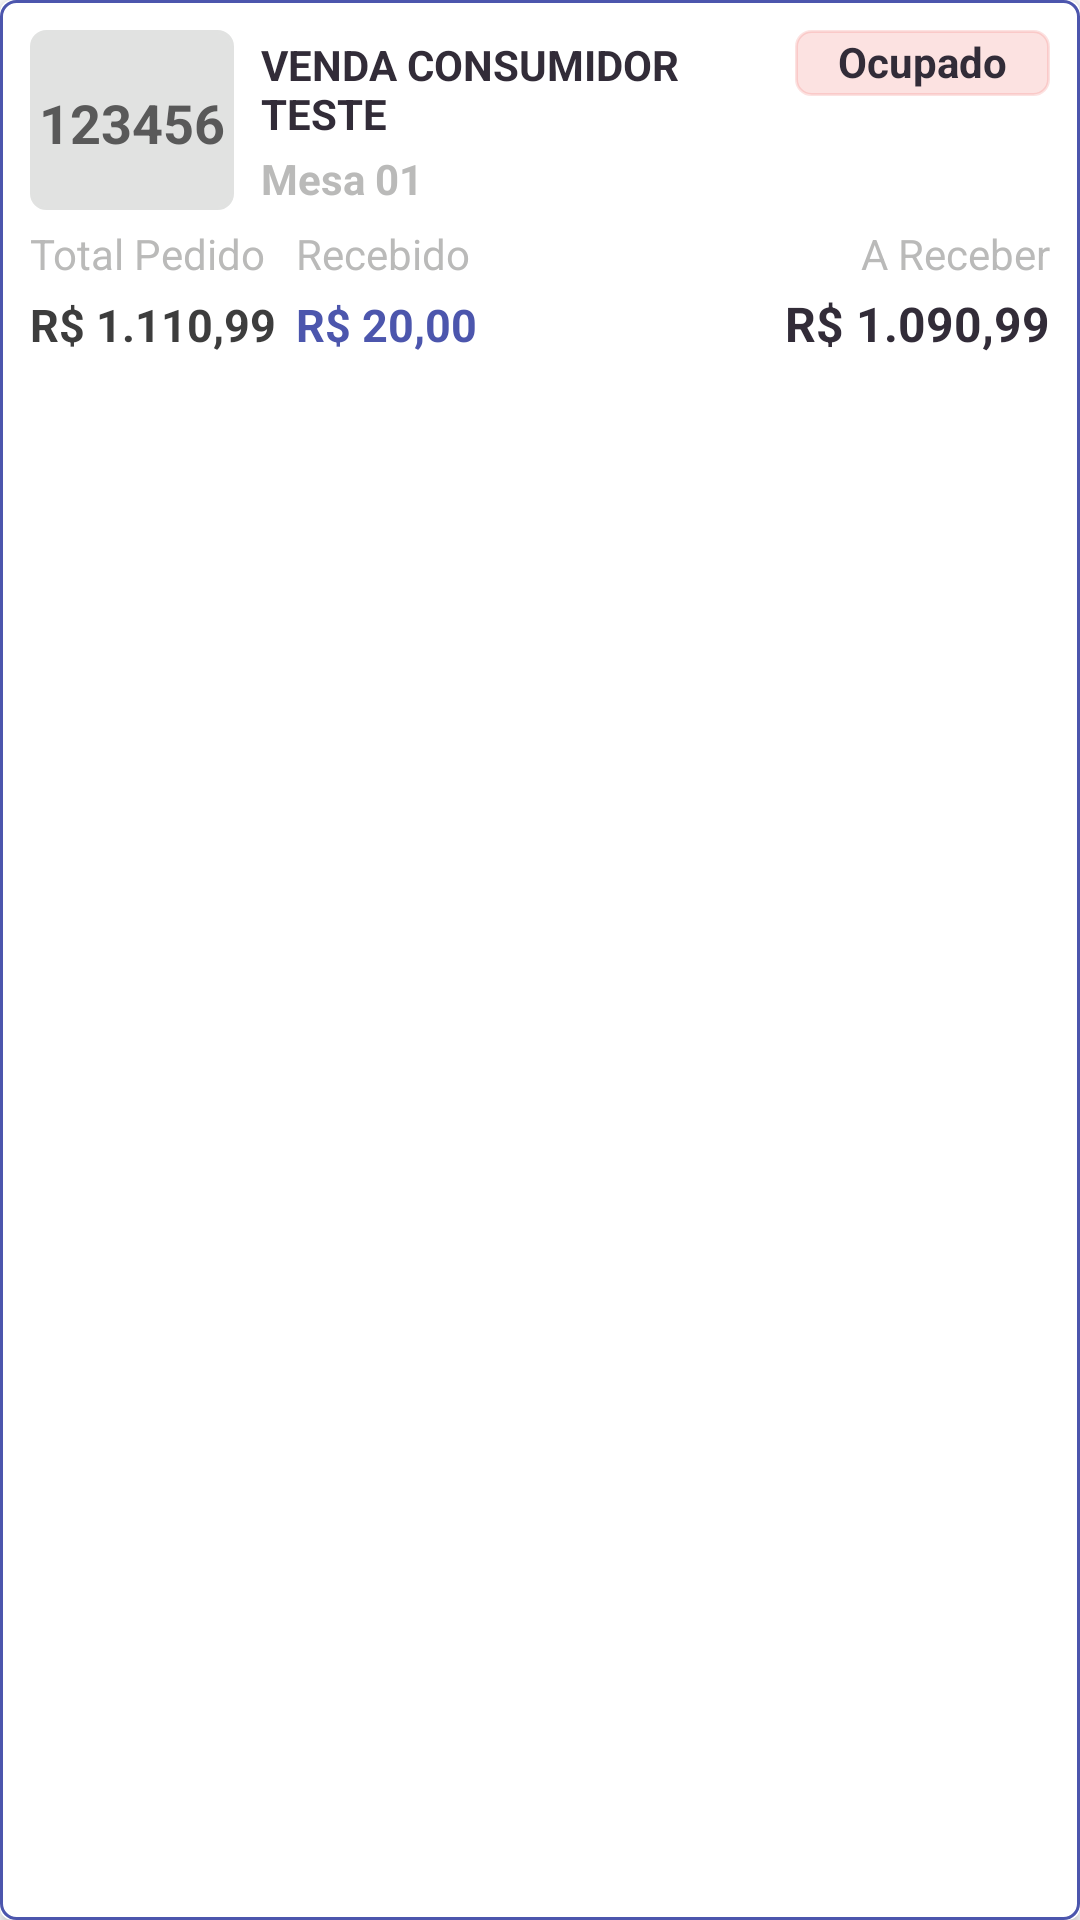

Reconstruct the res/layout file that produces this screen, plus the resources it refers to.
<!-- AndroidManifest.xml: application theme Theme.FACILITECPay -->
<!-- res/layout/card_view_comandas_para_finalizacao.xml -->
<?xml version="1.0" encoding="utf-8"?>
<androidx.cardview.widget.CardView xmlns:android="http://schemas.android.com/apk/res/android"
    xmlns:tools="http://schemas.android.com/tools"
    android:layout_width="wrap_content"
    android:layout_height="130dp"
    xmlns:app="http://schemas.android.com/apk/res-auto"
    android:id="@+id/card_view_comandas_para_finalizacao"
    android:clickable="true"
    android:descendantFocusability="blocksDescendants"
    android:focusable="true"
    android:focusableInTouchMode="false"
    android:foreground="?attr/selectableItemBackground"
    app:cardCornerRadius="4dp"
    android:layout_margin="7dp">

    <RelativeLayout
        android:id="@+id/card_constraint"
        android:layout_width="match_parent"
        android:layout_height="match_parent"
        android:orientation="vertical"
        android:background="@drawable/borda_recebimento">

        <androidx.constraintlayout.widget.ConstraintLayout
            android:id="@+id/view_card_numerocomanda"
            style="@style/ContainerComponentesNumeroComanda"
            app:layout_constraintCircleRadius="20dp">

            <TextView
                android:id="@+id/tvNumeroComanda"
                android:layout_width="match_parent"
                android:layout_height="27dp"
                android:padding="2dp"
                android:text="@string/_10"
                android:textAlignment="center"
                android:textColor="@color/cinzaSecundario"
                android:textSize="18sp"
                android:textStyle="bold"
                app:layout_constraintBottom_toBottomOf="parent"
                app:layout_constraintEnd_toEndOf="parent"
                app:layout_constraintStart_toStartOf="parent"
                app:layout_constraintTop_toTopOf="parent"
                tools:ignore="MissingConstraints" />
        </androidx.constraintlayout.widget.ConstraintLayout>

        <LinearLayout
            android:id="@+id/llClienteMesa"
            android:layout_width="match_parent"
            android:layout_height="60dp"
            android:layout_marginLeft="85dp"
            android:layout_marginRight="10dp"
            android:layout_marginTop="10dp"
            android:orientation="vertical"
            android:layout_toStartOf="@+id/llStatus">


            <TextView
                android:id="@+id/tvCliente"
                android:layout_width="match_parent"
                android:layout_height="38dp"
                android:padding="2dp"
                android:text="@string/venda_consumidor_teste"
                android:textAlignment="gravity"
                android:textColor="@color/cinzaPrincipalTexto"
                android:textSize="14sp"
                android:textStyle="bold" />

            <TextView
                android:id="@+id/tvMesa"
                android:layout_width="100dp"
                android:layout_height="20dp"
                android:padding="2dp"
                android:text="@string/mesa_01"
                android:textAlignment="gravity"
                android:textColor="@color/cinzaTitulo"
                android:textSize="14sp"
                android:textStyle="bold"
                tools:ignore="MissingConstraints"
                tools:layout_editor_absoluteX="88dp"
                tools:layout_editor_absoluteY="50dp" />
        </LinearLayout>

        <androidx.constraintlayout.widget.ConstraintLayout
            android:id="@+id/llStatus"
            android:layout_width="85dp"
            android:layout_height="22dp"
            android:layout_marginTop="10dp"
            android:layout_marginEnd="10dp"
            android:orientation="vertical"
            android:background="@drawable/borda_status_ocupado"
            app:layout_constraintCircleRadius="20dp"
            android:layout_alignParentEnd="true">

            <TextView
                android:id="@+id/tvStatus"
                android:layout_width="0dp"
                android:layout_height="0dp"
                android:text="@string/ocupado"
                android:textAlignment="center"
                android:layout_marginTop="1dp"
                android:textColor="@color/cinzaPrincipalTexto"
                android:textSize="14sp"
                android:textStyle="bold"
                app:layout_constraintBottom_toBottomOf="parent"
                app:layout_constraintEnd_toEndOf="parent"
                app:layout_constraintStart_toStartOf="parent"
                app:layout_constraintTop_toTopOf="parent"
                tools:ignore="MissingConstraints"  />
        </androidx.constraintlayout.widget.ConstraintLayout>

        <LinearLayout
            android:id="@+id/llTitulos"
            android:layout_width="match_parent"
            android:layout_height="22dp"
            android:layout_marginTop="5dp"
            android:layout_marginLeft="10dp"
            android:layout_marginRight="10dp"
            android:orientation="horizontal"
            android:layout_below="@+id/view_card_numerocomanda">

            <TextView
                android:id="@+id/tvTituloTotalPedido"
                android:layout_width="0dp"
                android:layout_height="20dp"
                android:layout_weight=".30"
                android:text="@string/total_pedido"
                android:textAlignment="gravity"
                android:textColor="@color/cinzaTitulo"
                android:textSize="14sp" />

            <TextView
                android:id="@+id/tvTituloRecebido"
                android:layout_width="0dp"
                android:layout_height="20dp"
                android:layout_weight=".30"
                android:layout_marginLeft="5dp"
                android:text="@string/recebido"
                android:textAlignment="gravity"
                android:textColor="@color/cinzaTitulo"
                android:textSize="14sp"/>

            <TextView
                android:id="@+id/tvTituloAReceber"
                android:layout_width="0dp"
                android:layout_height="20dp"
                android:layout_weight=".60"
                android:text="@string/receber"
                android:textAlignment="textEnd"
                android:textColor="@color/cinzaTitulo"
                android:textSize="14sp" />
        </LinearLayout>

        <LinearLayout
            android:id="@+id/llTValores"
            android:layout_width="match_parent"
            android:layout_height="22dp"
            android:layout_marginLeft="10dp"
            android:layout_marginRight="10dp"
            android:orientation="horizontal"
            android:layout_below="@+id/llTitulos">

            <TextView
                android:id="@+id/tvValorTotalPedido"
                android:layout_width="0dp"
                android:layout_height="20dp"
                android:layout_weight=".30"
                android:text="@string/r_1_110_99"
                android:textAlignment="gravity"
                android:textColor="@color/cinzaPrincipal"
                android:textSize="15sp"
                android:textStyle="bold" />

            <TextView
                android:id="@+id/tvValorRecebido"
                android:layout_width="0dp"
                android:layout_height="20dp"
                android:layout_weight=".30"
                android:layout_marginLeft="5dp"
                android:text="@string/r_20_00"
                android:textAlignment="gravity"
                android:textColor="@color/recebimento"
                android:textSize="15sp"
                android:textStyle="bold" />

            <TextView
                android:id="@+id/tvValorAReceber"
                android:layout_width="0dp"
                android:layout_height="20dp"
                android:layout_weight=".60"
                android:padding="0dp"
                android:text="@string/r_1_090_99"
                android:textAlignment="textEnd"
                android:textColor="@color/cinzaPrincipalTexto"
                android:textSize="16sp"
                android:textStyle="bold" />

        </LinearLayout>
    </RelativeLayout>


</androidx.cardview.widget.CardView>
<!-- resources referenced by this layout -->
<resources>
  <color name="cinzaPrincipal">#3d3d3d</color>
  <color name="cinzaPrincipalTexto">#322C38</color>
  <color name="cinzaSecundario">#595959</color>
  <color name="cinzaTitulo">#BABAB9</color>
  <color name="recebimento">#4C56AD</color>
  <!-- drawable borda_recebimento (drawable) -->
  <shape
      xmlns:android="http://schemas.android.com/apk/res/android"
      android:shape="rectangle" >
  
      // A cor do background
      <solid android:color="@color/white" />
  
      // Borda (tamanho e cor)
      <stroke android:width="1dip" android:color="@color/recebimento" />
  
      // Arredondamento das bordas
      <corners
          android:bottomRightRadius="5dp"
          android:bottomLeftRadius="5dp"
          android:topLeftRadius="5dp"
          android:topRightRadius="5dp"/>
  
  </shape>
  <!-- drawable borda_status_ocupado (drawable) -->
  <shape
      xmlns:android="http://schemas.android.com/apk/res/android"
      android:shape="rectangle" >
  
      // A cor do background
      <solid android:color="@color/vermelhoSecundarioTransparencia"
             android:alpha=".15"/>
  
      // Borda (tamanho e cor)
      <stroke android:width="1dip" android:color="@color/vermelhoSecundarioTransparencia" />
  
      // Arredondamento das bordas
      <corners
          android:bottomRightRadius="5dp"
          android:bottomLeftRadius="5dp"
          android:topLeftRadius="5dp"
          android:topRightRadius="5dp"/>
  
  </shape>
  <string name="_10">123456</string>
  <string name="mesa_01">Mesa 01</string>
  <string name="ocupado">Ocupado</string>
  <string name="r_1_090_99">R$ 1.090,99</string>
  <string name="r_1_110_99">R$ 1.110,99</string>
  <string name="r_20_00">R$ 20,00</string>
  <string name="receber">A Receber</string>
  <string name="recebido">Recebido</string>
  <string name="total_pedido">Total Pedido</string>
  <string name="venda_consumidor_teste">VENDA CONSUMIDOR TESTE</string>
  <style name="ContainerComponentesNumeroComanda">
          <item name="android:layout_width">68dp</item>
          <item name="android:layout_height">60dp</item>
          <item name="android:layout_marginTop">10dp</item>
          <item name="android:layout_marginLeft">10dp</item>
          <item name="android:background">@drawable/borda_comanda</item>
          <item name="android:radius">20dp</item>
      </style>
  <style name="Theme.FACILITECPay" parent="Theme.MaterialComponents.DayNight.DarkActionBar">
          
          <item name="colorPrimary">@color/vermelhoTDP</item>
          <item name="colorPrimaryVariant">@color/cinzaPrincipal</item>
          <item name="colorOnPrimary">@color/white</item>
          
          <item name="colorSecondary">@color/vermelhoTDP</item>
          <item name="colorSecondaryVariant">@color/vermelhoSecundario</item>
          <item name="colorOnSecondary">@color/black</item>
          
          <item name="android:statusBarColor" tools:targetApi="l">?attr/colorPrimaryVariant</item>
          
      </style>
  <color name="white">#FFFFFFFF</color>
  <color name="vermelhoSecundarioTransparencia">#26E83C38</color>
  <!-- drawable borda_comanda (drawable) -->
  <shape
      xmlns:android="http://schemas.android.com/apk/res/android"
      android:shape="rectangle" >
  
      // A cor do background
      <solid android:color="@color/cinzaFracoPrimario" />
  
      // Borda (tamanho e cor)
      <stroke android:width="1dip" android:color="@color/cinzaFracoPrimario" />
  
      // Arredondamento das bordas
      <corners
          android:bottomRightRadius="5dp"
          android:bottomLeftRadius="5dp"
          android:topLeftRadius="5dp"
          android:topRightRadius="5dp"/>
  
  </shape>
  <color name="vermelhoTDP">#5d1313</color>
  <color name="vermelhoSecundario">#E83C38</color>
  <color name="black">#FF000000</color>
  <color name="cinzaFracoPrimario">#e1e2e1</color>
</resources>
